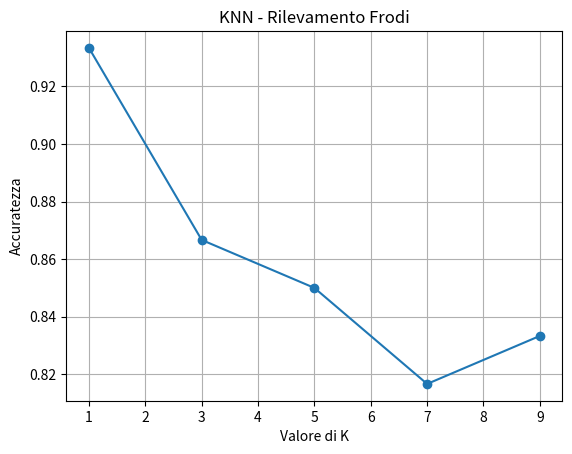

Write Python code to recreate this figure.
# Nome: ____________ Cognome: ____________ Classe: _____ Data: __________

import numpy as np
import matplotlib.pyplot as plt

# -------------------------------
# 1. Generazione dati (frodi)
# -------------------------------
def genera_dati(n=300):
    np.random.seed(42)

    importo = np.random.uniform(1, 1000, n)
    ora = np.random.randint(0, 24, n)
    distanza = np.random.uniform(0, 500, n)
    frequenza = np.random.randint(1, 20, n)

    X = np.column_stack((importo, ora, distanza, frequenza))

    y = []
    for i in range(n):
        score = importo[i]*0.5 + distanza[i]*0.3 + frequenza[i]*10

        if score > 600 or (ora[i] < 5 and importo[i] > 500):
            y.append(1)  # frode
        else:
            y.append(0)  # normale

    return X, np.array(y)

# -------------------------------
# 2. Normalizzazione
# -------------------------------
def normalizza(X_train, X_test):
    min_val = X_train.min(axis=0)
    max_val = X_train.max(axis=0)

    X_train_norm = (X_train - min_val) / (max_val - min_val)
    X_test_norm = (X_test - min_val) / (max_val - min_val)

    return X_train_norm, X_test_norm

# -------------------------------
# 3. Distanza
# -------------------------------
def distanza_euclidea(a, b):
    return np.sqrt(np.sum((a - b) ** 2))

# -------------------------------
# 4. KNN
# -------------------------------
def knn_predict(X_train, y_train, x_new, k):
    distanze = []

    for i in range(len(X_train)):
        d = distanza_euclidea(X_train[i], x_new)
        distanze.append((d, y_train[i]))

    distanze.sort(key=lambda x: x[0])
    vicini = distanze[:k]

    classi = [v[1] for v in vicini]

    return max(set(classi), key=classi.count)

# -------------------------------
# 5. Valutazione
# -------------------------------
def valuta_modello(X_train, y_train, X_test, y_test, k):
    corrette = 0

    for i in range(len(X_test)):
        pred = knn_predict(X_train, y_train, X_test[i], k)
        if pred == y_test[i]:
            corrette += 1

    return corrette / len(X_test)

# -------------------------------
# MAIN
# -------------------------------
X, y = genera_dati()

# Shuffle
idx = np.random.permutation(len(X))
X, y = X[idx], y[idx]

# Split
split = int(0.8 * len(X))
X_train, X_test = X[:split], X[split:]
y_train, y_test = y[:split], y[split:]

# Normalizzazione
X_train, X_test = normalizza(X_train, X_test)

K_values = [1, 3, 5, 7, 9]
accuratezze = []

print("K | Accuratezza")
print("----------------")

for k in K_values:
    acc = valuta_modello(X_train, y_train, X_test, y_test, k)
    accuratezze.append(acc)
    print(f"{k} | {acc:.4f}")

# Grafico
plt.plot(K_values, accuratezze, marker='o')
plt.xlabel("Valore di K")
plt.ylabel("Accuratezza")
plt.title("KNN - Rilevamento Frodi")
plt.grid()
plt.savefig("accuratezza_knn.png")
plt.show()

# Miglior K
best_k = K_values[np.argmax(accuratezze)]
print("\nMiglior K:", best_k)

# -------------------------------
# Nuove transazioni
# -------------------------------
nuove = np.array([
    [800, 2, 300, 15],
    [50, 14, 10, 2],
    [600, 23, 400, 10]
])

min_val = X_train.min(axis=0)
max_val = X_train.max(axis=0)
nuove = (nuove - min_val) / (max_val - min_val)

for i, t in enumerate(nuove):
    pred = knn_predict(X_train, y_train, t, best_k)
    tipo = "FRODE" if pred == 1 else "NORMALE"
    print(f"Transazione {i+1}: {tipo}")
